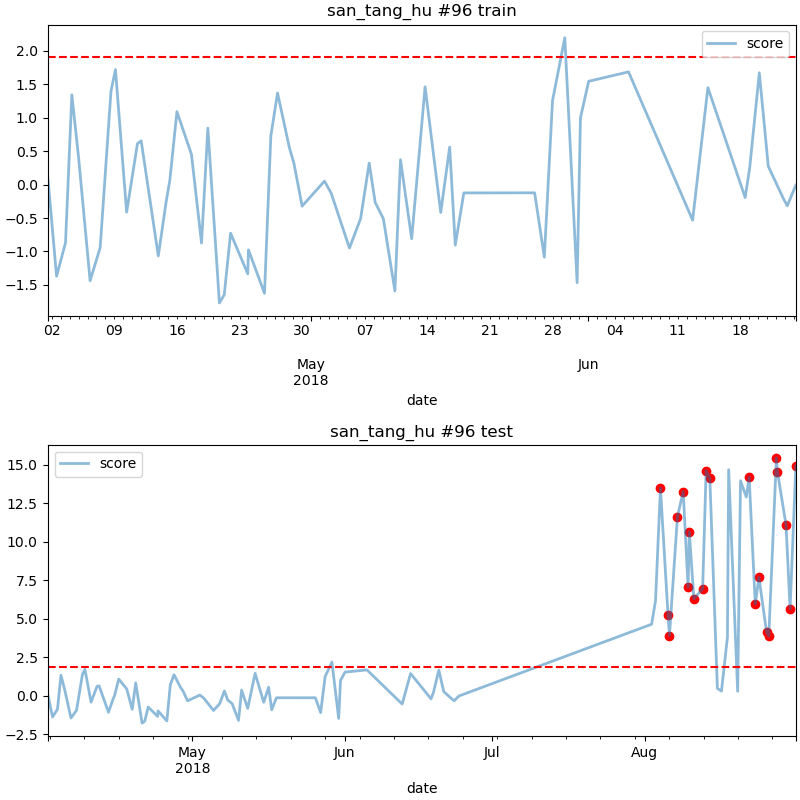

Source data for this figure (header and first rows):
date, score
2018-08-04 05:00, 13.5
2018-08-05 18:00, 5.252
2018-08-06 01:00, 3.917
2018-08-07 16:00, 11.64
2018-08-08 20:00, 13.27
2018-08-09 20:00, 7.056
2018-08-10 02:00, 10.66
2018-08-11 00:00, 6.303
2018-08-12 19:00, 6.953
2018-08-13 12:00, 14.62
2018-08-14 06:00, 14.15
2018-08-22 06:00, 14.21
2018-08-23 12:00, 5.965
2018-08-24 06:00, 7.694
2018-08-25 19:00, 4.142
2018-08-26 06:00, 3.879
2018-08-27 19:00, 15.45
2018-08-28 00:00, 14.57
2018-08-29 18:00, 11.11
2018-08-30 14:00, 5.652
2018-08-31 18:00, 14.93
